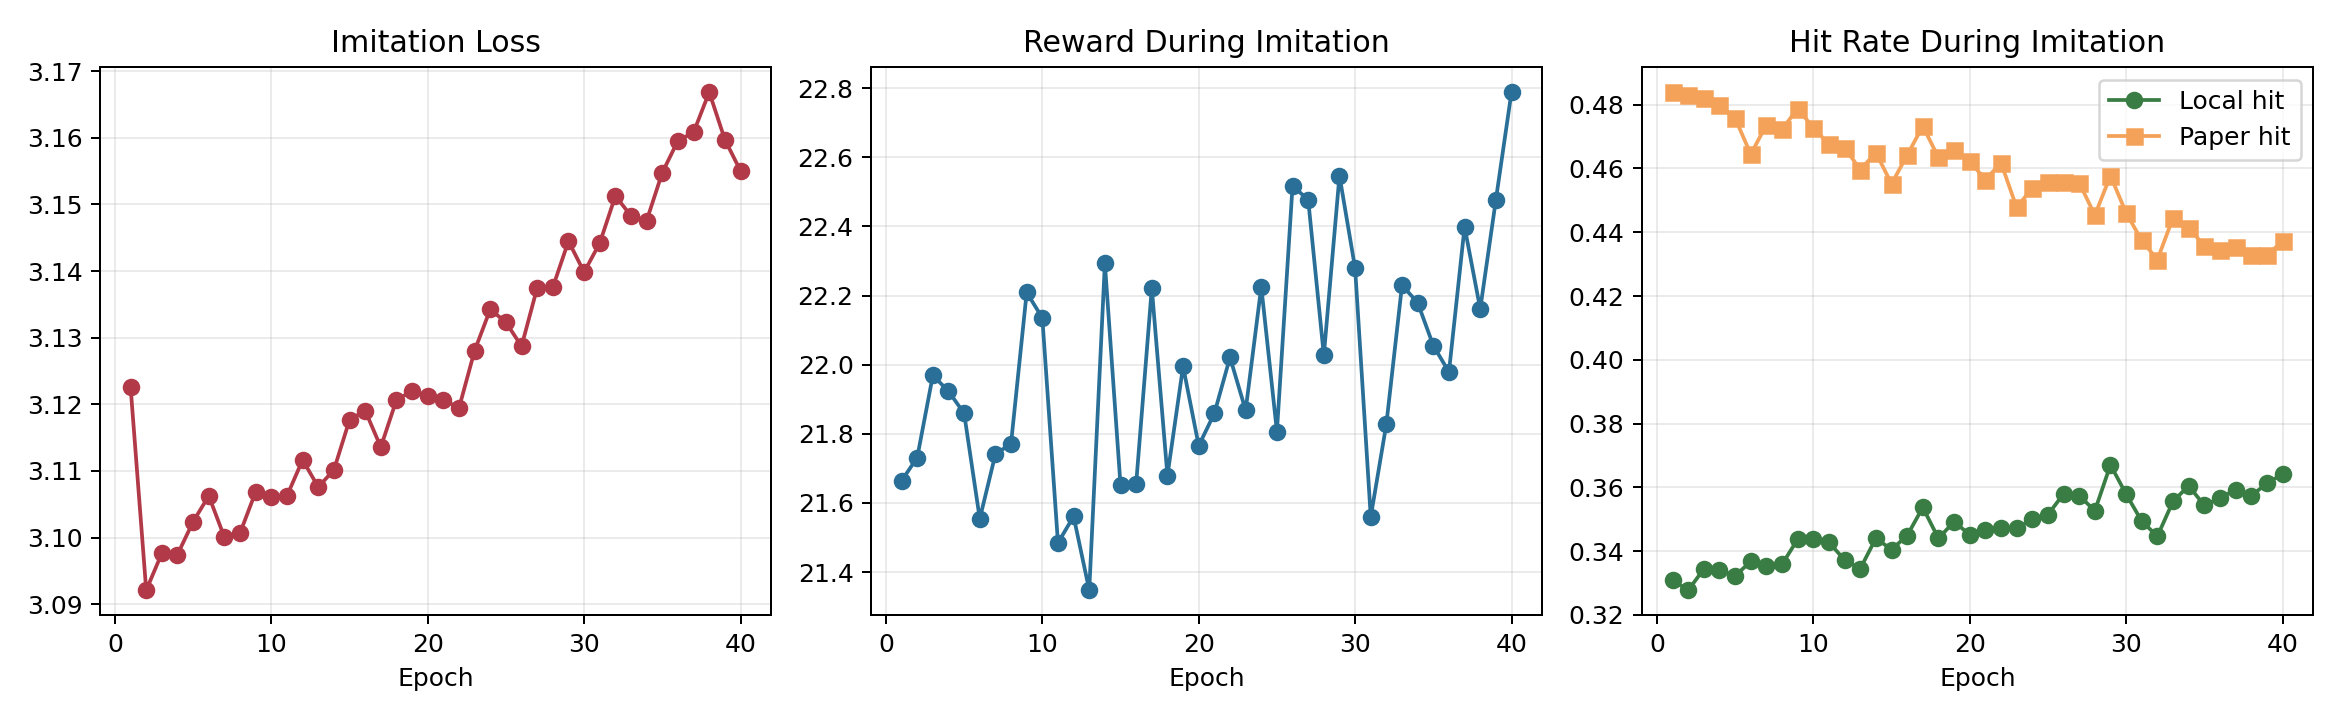

Values plotted in this chart, from the file beside it:
epoch, loss, reward, local_hit_rate, paper_hit_rate
1, 3.123, 21.66, 0.3308, 0.484
2, 3.092, 21.73, 0.3277, 0.483
3, 3.098, 21.97, 0.3344, 0.482
4, 3.097, 21.92, 0.3341, 0.48
5, 3.102, 21.86, 0.3323, 0.4758
6, 3.106, 21.55, 0.3367, 0.4645
7, 3.1, 21.74, 0.3354, 0.4737
8, 3.101, 21.77, 0.3358, 0.4723
9, 3.107, 22.21, 0.3437, 0.4788
10, 3.106, 22.14, 0.3438, 0.4727
11, 3.106, 21.48, 0.3427, 0.4676
12, 3.112, 21.56, 0.3372, 0.4666
13, 3.108, 21.35, 0.3345, 0.4596
14, 3.11, 22.29, 0.344, 0.465
15, 3.118, 21.65, 0.3405, 0.4552
16, 3.119, 21.66, 0.3449, 0.4642
17, 3.114, 22.22, 0.3537, 0.4733
18, 3.121, 21.68, 0.344, 0.4635
19, 3.122, 22, 0.3492, 0.4657
20, 3.121, 21.77, 0.3451, 0.4623
21, 3.121, 21.86, 0.3466, 0.4564
22, 3.119, 22.02, 0.3473, 0.4618
23, 3.128, 21.87, 0.3472, 0.4478
24, 3.134, 22.23, 0.35, 0.4539
25, 3.132, 21.81, 0.3514, 0.4556
26, 3.129, 22.52, 0.3579, 0.4557
27, 3.137, 22.48, 0.3574, 0.4556
28, 3.138, 22.03, 0.3526, 0.4453
29, 3.144, 22.55, 0.367, 0.4578
30, 3.14, 22.28, 0.3579, 0.4461
31, 3.144, 21.56, 0.3494, 0.4374
32, 3.151, 21.83, 0.3447, 0.4314
33, 3.148, 22.23, 0.3556, 0.4445
34, 3.148, 22.18, 0.3605, 0.4415
35, 3.155, 22.06, 0.3543, 0.4357
36, 3.16, 21.98, 0.3566, 0.4346
37, 3.161, 22.4, 0.3592, 0.4354
38, 3.167, 22.16, 0.3573, 0.4329
39, 3.16, 22.48, 0.3612, 0.4327
40, 3.155, 22.79, 0.3642, 0.4372
